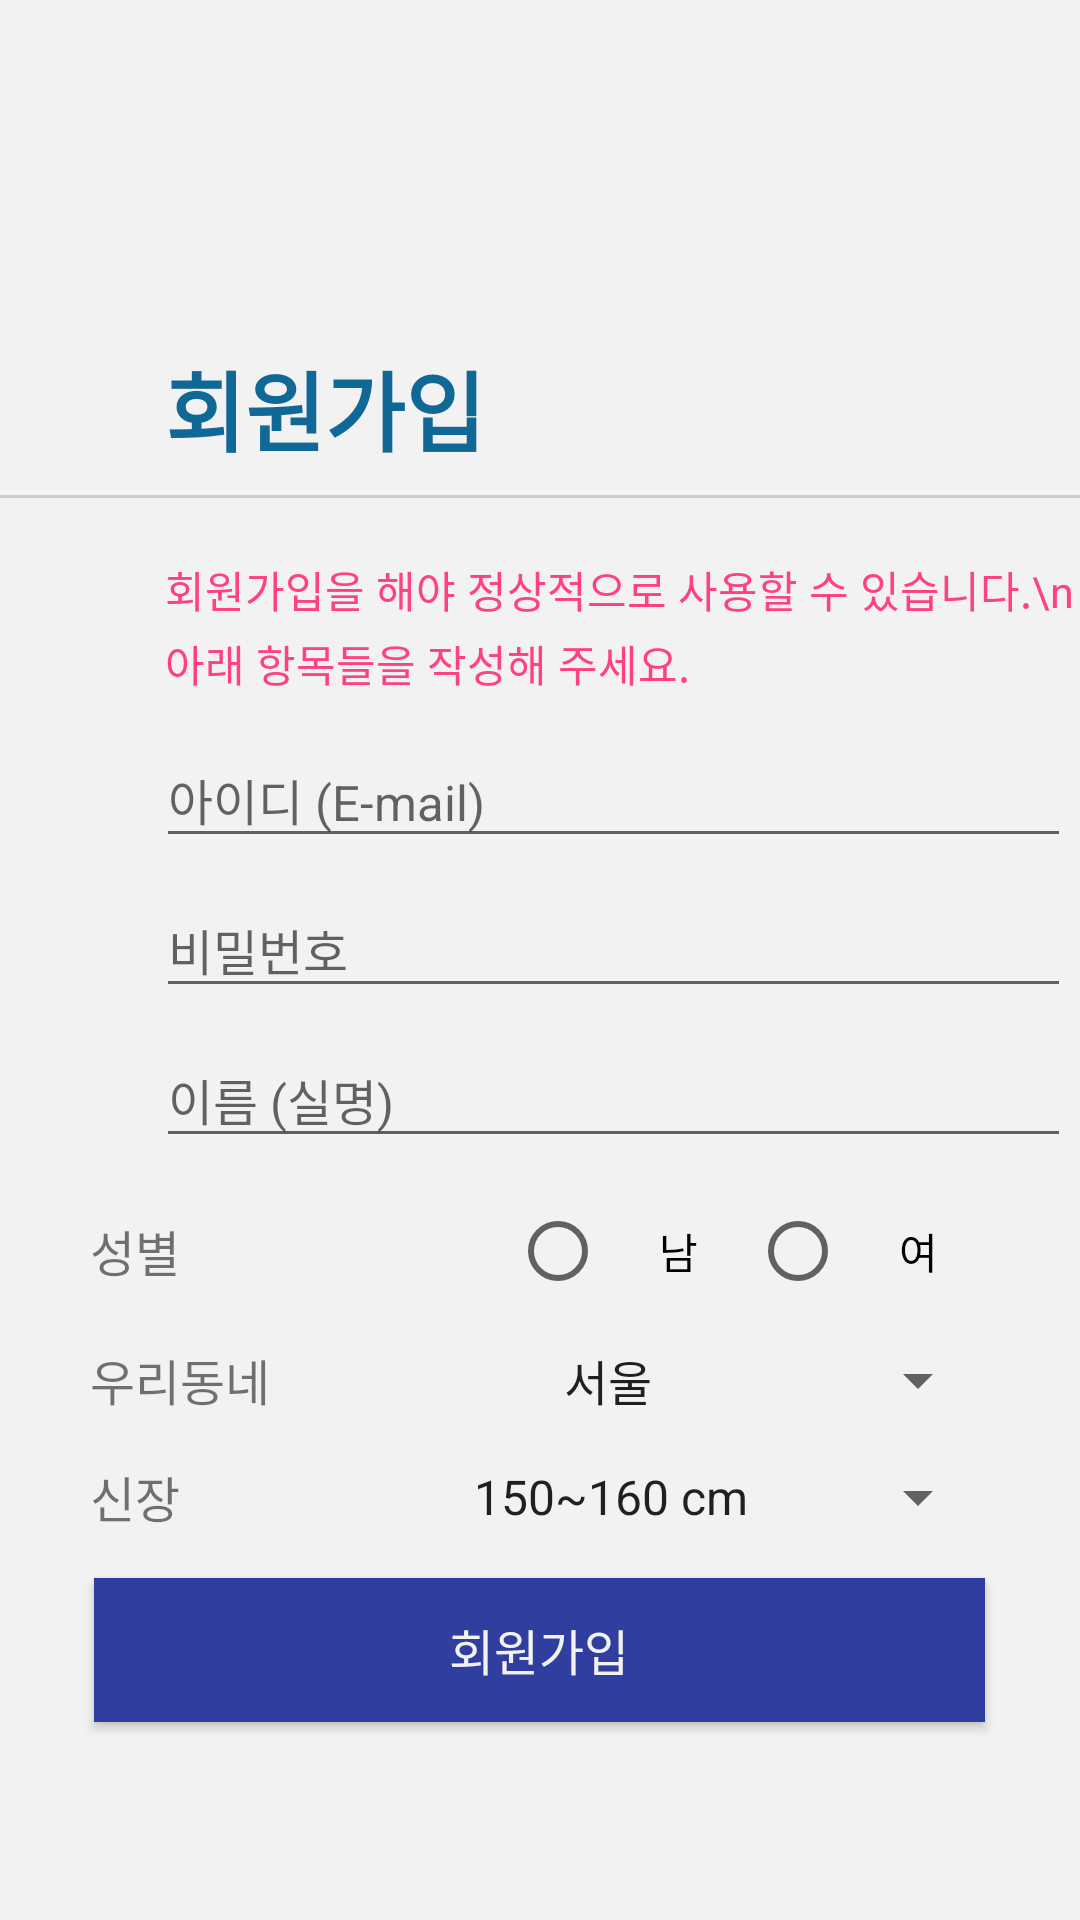

Produce the Android XML layout that renders to this screen, including the resource entries it uses.
<!-- AndroidManifest.xml: application theme MyMaterialTheme -->
<!-- res/layout/activity_sign_in.xml -->
<?xml version="1.0" encoding="utf-8"?>
<LinearLayout xmlns:android="http://schemas.android.com/apk/res/android"
    xmlns:app="http://schemas.android.com/apk/res-auto"
    xmlns:tools="http://schemas.android.com/tools"
    android:layout_width="match_parent"
    android:layout_height="match_parent"
    android:orientation="vertical"
    android:background="@color/colorPrimary"
    tools:context="onc.appproject.firstonc.SignInActivity">

    <TextView
        android:layout_width="wrap_content"
        android:layout_height="50dp"
        android:layout_marginLeft="55dp"
        android:layout_marginTop="115dp"
        android:text="회원가입"
        android:textStyle="bold"
        android:textColor="#106897"
        android:textSize="14pt" />

    <View
        android:layout_width="fill_parent"
        android:layout_height="1dp"
        android:background="#cccccc"
        android:layout_gravity="center"/>

    <TextView
        android:layout_width="wrap_content"
        android:layout_height="50dp"
        android:layout_marginLeft="55dp"
        android:layout_marginTop="20dp"
        android:lineSpacingExtra="4dp"
        android:textSize="7pt"
        android:textColor="@color/colorAccent"
        android:text="회원가입을 해야 정상적으로 사용할 수 있습니다.\n아래 항목들을 작성해 주세요." />

    <android.support.design.widget.TextInputLayout
        android:layout_width="match_parent"
        android:layout_height="wrap_content">

        <EditText
            android:id="@+id/editTextEmail"
            android:layout_width="305dp"
            android:layout_height="wrap_content"
            android:layout_marginLeft="52dp"
            android:hint="아이디 (E-mail)"
            android:textSize="8pt"
            android:inputType="textEmailAddress" />
    </android.support.design.widget.TextInputLayout>

    <android.support.design.widget.TextInputLayout
        android:layout_width="match_parent"
        android:layout_height="wrap_content">

        <EditText
            android:id="@+id/editTextPassword"
            android:layout_width="305dp"
            android:layout_height="wrap_content"
            android:layout_marginLeft="52dp"
            android:hint="비밀번호"
            android:textSize="8pt"
            android:inputType="textPassword" />

    </android.support.design.widget.TextInputLayout>


    <android.support.design.widget.TextInputLayout
        android:layout_width="match_parent"
        android:layout_height="wrap_content">

        <EditText
            android:id="@+id/editTextName"
            android:layout_width="305dp"
            android:layout_height="wrap_content"
            android:layout_marginLeft="52dp"
            android:hint="이름 (실명)"
            android:textSize="8pt"
            android:inputType="textPersonName" />

    </android.support.design.widget.TextInputLayout>

    <LinearLayout
        android:layout_width="match_parent"
        android:layout_height="wrap_content"
        android:layout_gravity="center_horizontal"
        android:layout_margin="15dp"
        android:gravity="center">

        <TextView
            android:layout_width="wrap_content"
            android:layout_height="wrap_content"
            android:layout_marginRight="110dp"
            android:layout_gravity="center"
            android:text="성별"
            android:textSize="8pt" />

        <RadioGroup
            android:id="@+id/radioGroup1"
            android:layout_width="wrap_content"
            android:layout_height="wrap_content"
            android:orientation="horizontal">

        <RadioButton
            android:id="@+id/buttonSex_Male"
            android:layout_width="80dp"
            android:layout_height="wrap_content"
            android:gravity="center"
            android:text="남" />

       

        <RadioButton
            android:id="@+id/buttonSex_Female"
            android:layout_width="80dp"
            android:layout_height="wrap_content"
            android:gravity="center"
            android:text="여" />

        </RadioGroup>

    </LinearLayout>

    <LinearLayout
        android:layout_width="match_parent"
        android:layout_height="wrap_content"
        android:layout_gravity="center_horizontal"
        android:layout_marginBottom="15dp"
        android:gravity="center">

        <TextView
            android:layout_width="wrap_content"
            android:layout_height="wrap_content"
            android:layout_gravity="center"
            android:layout_marginRight="90dp"
            android:text="우리동네"
            android:textSize="8pt" />

        

         <Spinner
             android:id="@+id/spinner_location"
             android:layout_width="150dp"
             android:layout_height="wrap_content"
             android:gravity="center_vertical"
             android:entries="@array/city" />

     </LinearLayout>

    <LinearLayout
        android:layout_width="match_parent"
        android:layout_height="wrap_content"
        android:layout_gravity="center_horizontal"
        android:layout_marginBottom="15dp"
        android:gravity="center">

        <TextView
            android:layout_width="wrap_content"
            android:layout_height="wrap_content"
            android:layout_marginRight="90dp"
            android:layout_gravity="center"
            android:text="신장"
            android:textSize="8pt" />

        <Spinner
            android:id="@+id/spinner_height"
            android:layout_width="180dp"
            android:layout_height="wrap_content"
            android:gravity="center_vertical"
            android:entries="@array/height" />

    </LinearLayout>

    <Button
        android:id="@+id/buttonSignup"
        android:layout_width="297dp"
        android:layout_height="wrap_content"
        android:layout_gravity="center_horizontal"
        android:background="@color/colorPrimaryDark"
        android:textColor="@color/colorPrimary"
        android:textSize="8pt"
        android:text="회원가입" />


</LinearLayout>
<!-- resources referenced by this layout -->
<resources>
  <string-array name="city">
          <item>서울</item>
          <item>인천</item>
          <item>대전</item>
          <item>부산</item>
          <item>광주</item>
          <item>경기</item>
          <item>강원</item>
          <item>충청</item>
          <item>경상</item>
          <item>전라</item>
          <item>제주</item>
      </string-array>
  <string-array name="height">
          <item>150~160 cm</item>
          <item>160~170 cm</item>
          <item>170~180 cm</item>
          <item>180~190 cm</item>
          <item>190~200 cm</item>
      </string-array>
  <color name="colorAccent">#FF4081</color>
  <color name="colorPrimary">#f2f2f2</color>
  <color name="colorPrimaryDark">#303F9F</color>
  <style name="MyMaterialTheme" parent="MyMaterialTheme.Base">
  
      </style>
  <style name="MyMaterialTheme.Base" parent="Theme.AppCompat.Light.DarkActionBar">
          <item name="windowNoTitle">true</item>
          <item name="windowActionBar">false</item>
          <item name="colorPrimary">@color/colorPrimary</item>
          <item name="colorPrimaryDark">@color/colorPrimaryDark</item>
          <item name="colorAccent">@color/colorAccent</item>
          <item name="colorControlActivated">@color/colorPrimaryDark</item>
          <item name="colorControlHighlight">#5c6bc0</item>
          <item name="colorControlNormal">#b6b6b6</item>
      </style>
</resources>
